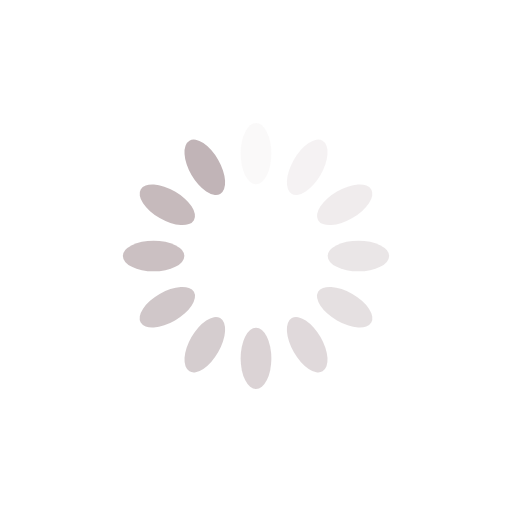
t = 0.00 s
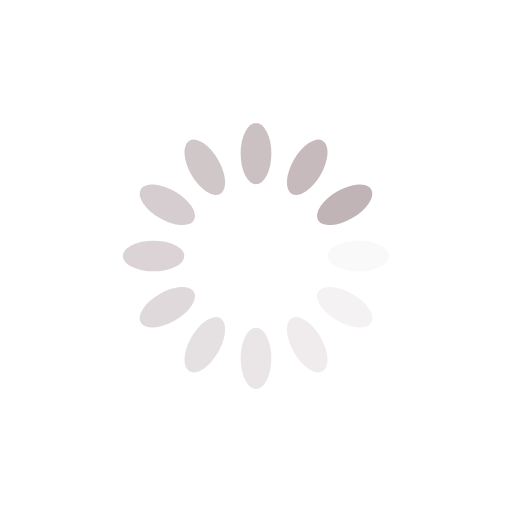
t = 0.25 s
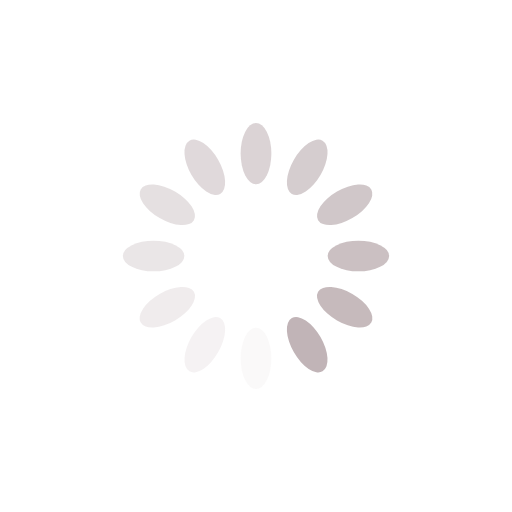
t = 0.50 s
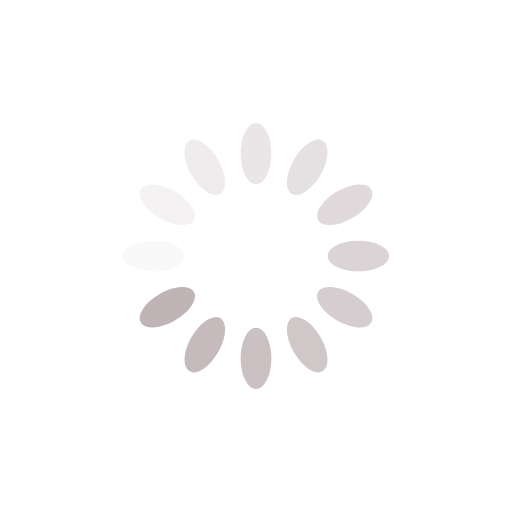
t = 0.75 s

The animated SVG that drew these frames (rendered in a browser with its animation timeline set to each time). Animation: 12 SMIL elements (animate=12); one cycle of 1.00 s, repeats indefinitely.

<?xml version="1.0" encoding="utf-8"?>
<svg xmlns="http://www.w3.org/2000/svg" xmlns:xlink="http://www.w3.org/1999/xlink" style="margin: auto; background: rgb(255, 255, 255); display: block; shape-rendering: auto;" width="200px" height="200px" viewBox="0 0 100 100" preserveAspectRatio="xMidYMid">
<g transform="rotate(0 50 50)">
  <rect x="47" y="24" rx="3" ry="6" width="6" height="12" fill="#c1b4b7">
    <animate attributeName="opacity" values="1;0" keyTimes="0;1" dur="1s" begin="-0.9166666666666666s" repeatCount="indefinite"></animate>
  </rect>
</g><g transform="rotate(30 50 50)">
  <rect x="47" y="24" rx="3" ry="6" width="6" height="12" fill="#c1b4b7">
    <animate attributeName="opacity" values="1;0" keyTimes="0;1" dur="1s" begin="-0.8333333333333334s" repeatCount="indefinite"></animate>
  </rect>
</g><g transform="rotate(60 50 50)">
  <rect x="47" y="24" rx="3" ry="6" width="6" height="12" fill="#c1b4b7">
    <animate attributeName="opacity" values="1;0" keyTimes="0;1" dur="1s" begin="-0.75s" repeatCount="indefinite"></animate>
  </rect>
</g><g transform="rotate(90 50 50)">
  <rect x="47" y="24" rx="3" ry="6" width="6" height="12" fill="#c1b4b7">
    <animate attributeName="opacity" values="1;0" keyTimes="0;1" dur="1s" begin="-0.6666666666666666s" repeatCount="indefinite"></animate>
  </rect>
</g><g transform="rotate(120 50 50)">
  <rect x="47" y="24" rx="3" ry="6" width="6" height="12" fill="#c1b4b7">
    <animate attributeName="opacity" values="1;0" keyTimes="0;1" dur="1s" begin="-0.5833333333333334s" repeatCount="indefinite"></animate>
  </rect>
</g><g transform="rotate(150 50 50)">
  <rect x="47" y="24" rx="3" ry="6" width="6" height="12" fill="#c1b4b7">
    <animate attributeName="opacity" values="1;0" keyTimes="0;1" dur="1s" begin="-0.5s" repeatCount="indefinite"></animate>
  </rect>
</g><g transform="rotate(180 50 50)">
  <rect x="47" y="24" rx="3" ry="6" width="6" height="12" fill="#c1b4b7">
    <animate attributeName="opacity" values="1;0" keyTimes="0;1" dur="1s" begin="-0.4166666666666667s" repeatCount="indefinite"></animate>
  </rect>
</g><g transform="rotate(210 50 50)">
  <rect x="47" y="24" rx="3" ry="6" width="6" height="12" fill="#c1b4b7">
    <animate attributeName="opacity" values="1;0" keyTimes="0;1" dur="1s" begin="-0.3333333333333333s" repeatCount="indefinite"></animate>
  </rect>
</g><g transform="rotate(240 50 50)">
  <rect x="47" y="24" rx="3" ry="6" width="6" height="12" fill="#c1b4b7">
    <animate attributeName="opacity" values="1;0" keyTimes="0;1" dur="1s" begin="-0.25s" repeatCount="indefinite"></animate>
  </rect>
</g><g transform="rotate(270 50 50)">
  <rect x="47" y="24" rx="3" ry="6" width="6" height="12" fill="#c1b4b7">
    <animate attributeName="opacity" values="1;0" keyTimes="0;1" dur="1s" begin="-0.16666666666666666s" repeatCount="indefinite"></animate>
  </rect>
</g><g transform="rotate(300 50 50)">
  <rect x="47" y="24" rx="3" ry="6" width="6" height="12" fill="#c1b4b7">
    <animate attributeName="opacity" values="1;0" keyTimes="0;1" dur="1s" begin="-0.08333333333333333s" repeatCount="indefinite"></animate>
  </rect>
</g><g transform="rotate(330 50 50)">
  <rect x="47" y="24" rx="3" ry="6" width="6" height="12" fill="#c1b4b7">
    <animate attributeName="opacity" values="1;0" keyTimes="0;1" dur="1s" begin="0s" repeatCount="indefinite"></animate>
  </rect>
</g>
<!-- [ldio] generated by https://loading.io/ --></svg>
